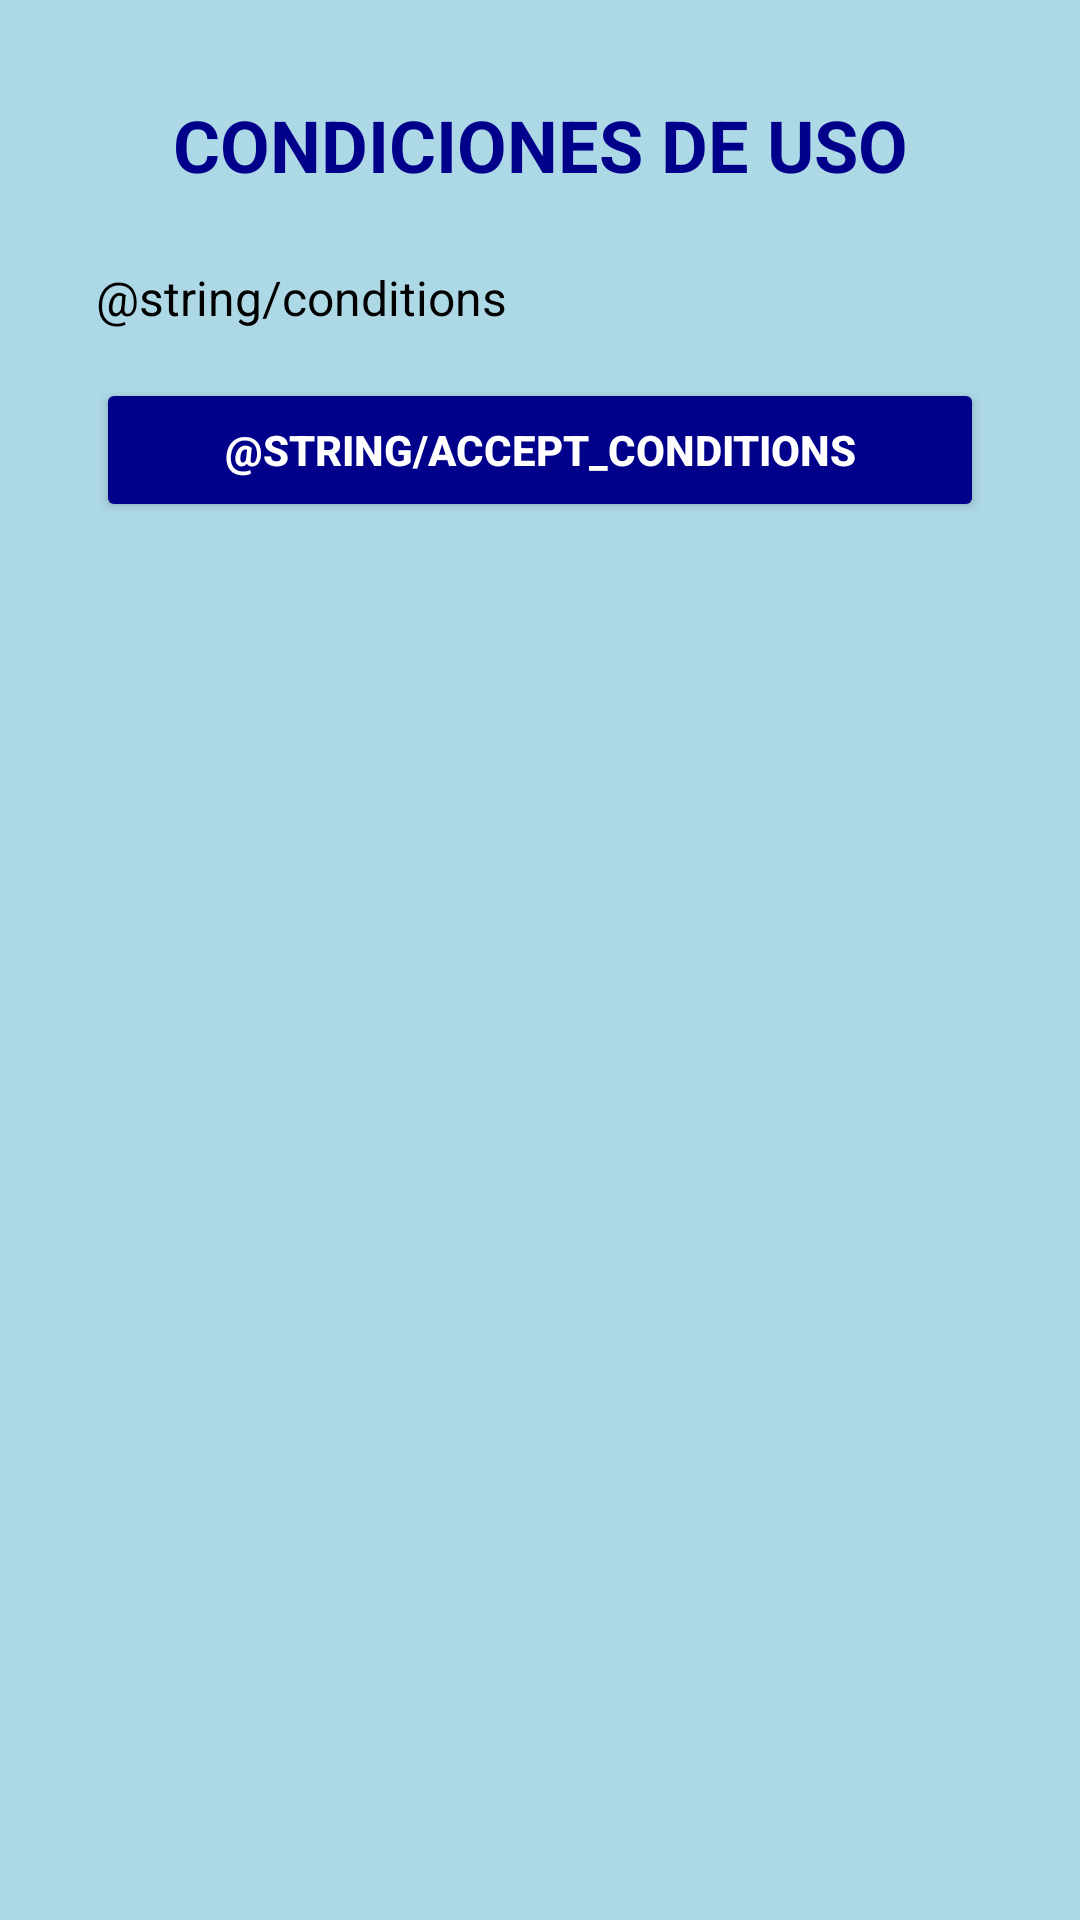

Reconstruct the res/layout file that produces this screen, plus the resources it refers to.
<!-- AndroidManifest.xml: application theme Theme.AdivinarElEscudo -->
<!-- res/layout/activity_conditions.xml -->
<?xml version="1.0" encoding="utf-8"?>
<androidx.constraintlayout.widget.ConstraintLayout
    xmlns:android="http://schemas.android.com/apk/res/android"
    xmlns:app="http://schemas.android.com/apk/res-auto"
    xmlns:tools="http://schemas.android.com/tools"
    android:layout_width="match_parent"
    android:layout_height="match_parent"
    android:padding="16dp"
    android:background="@color/background_azul_claro"
    tools:context="org.esei.dm.adivinarelescudo.LoginActivities.ActividadConditions">

    
    <ScrollView
        android:id="@+id/ScrollConditions"
        android:layout_width="match_parent"
        android:layout_height="match_parent"
        tools:layout_editor_absoluteX="16dp"
        tools:layout_editor_absoluteY="32dp">

        <LinearLayout
            android:id="@+id/LayoutCondiciones"
            android:layout_width="match_parent"
            android:layout_height="wrap_content"
            android:orientation="vertical"
            android:padding="16dp">

            
            <TextView
                android:id="@+id/textView_condiciones"
                android:layout_width="match_parent"
                android:layout_height="wrap_content"
                android:layout_marginBottom="24dp"
                android:gravity="center"
                android:text="CONDICIONES DE USO"
                android:textColor="@color/azul_oscuro"
                android:textSize="24sp"
                android:textStyle="bold" />

            
            <TextView
                android:id="@+id/textView_todasCondiciones"
                android:layout_width="match_parent"
                android:layout_height="wrap_content"
                android:lineSpacingExtra="8dp"
                android:text="@string/conditions"
                android:textColor="@android:color/black"
                android:textSize="16sp" />

            

            <Button
                android:id="@+id/button_aceptar"
                android:layout_width="match_parent"
                android:layout_height="wrap_content"
                android:layout_marginTop="16dp"
                android:layout_marginBottom="16dp"
                android:text="@string/accept_conditions"
                android:textStyle="bold"
                android:backgroundTint="@color/azul_oscuro"
                android:textColor="@android:color/white"
                app:layout_constraintBottom_toBottomOf="parent"
                app:layout_constraintStart_toStartOf="parent"
                app:layout_constraintEnd_toEndOf="parent" />
        </LinearLayout>


    </ScrollView>


</androidx.constraintlayout.widget.ConstraintLayout>
<!-- resources referenced by this layout -->
<resources>
  <color name="azul_oscuro">#00008B</color>
  <color name="background_azul_claro">#ADD8E6</color>
  <string name="accept_conditions">I Accept the Conditions</string>
  <string name="conditions">\n 1. By registering in this application, you agree to provide true information such as your email, full name and password.\n \n 2. Your email will be used to create and manage your account, as well as to send you notifications related to the game.\n \n 3. The password provided will be stored securely using encryption algorithms.\n \n 4. The full name may be visible in leaderboards or sections of the game that include user data, provided you have agreed are conditions.\n \n 5. We undertake not to share your personal data with third parties without your consent, except in cases required by law.\n \n 6. You are responsible for maintaining the confidentiality of your password. Do not share this information with. other people.\n \n 7. Any activity carried out from your account will be your responsibility.\n \n 8. We reserve the right to modify these conditions at any time. You will be notified of any significant changes.\n \n 9. By continuing to use this application, you confirm that you accept these conditions and future updates. \n</string>
  <style name="Theme.AdivinarElEscudo" parent="Base.Theme.AdivinarElEscudo" />
  <style name="Base.Theme.AdivinarElEscudo" parent="Theme.Material3.DayNight.NoActionBar">
          
          
      </style>
</resources>
